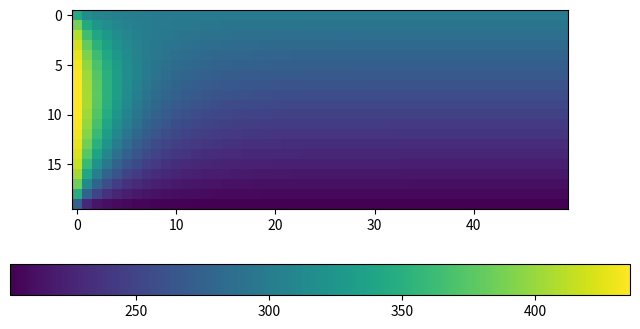
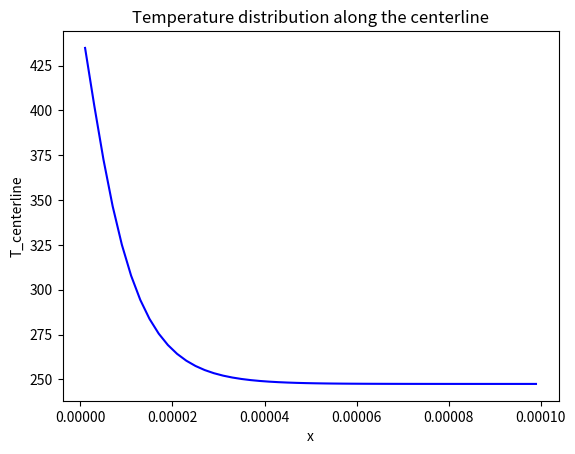

Here is the Python script that generated these plots, in order:
import numpy as np
import sympy as sym
import math
import matplotlib.pyplot as plt

# initial Input
k = 0.6 # W/(mK)
rho = 1e3 # kg/m3
Cp = 4181 # J/kgK
umax = 0.01 # m/s
xcell = 50
ycell = 20
dx = 100e-6/xcell
dy = 20e-6/ycell
TWs = 200
TWw = 450
TWn = 300

# Define variables
T, Tw, Tn, Te, Ts, y, u = sym.symbols('T, Tw, Tn, Te, Ts, y, u')

#Define velocity function
h = umax*(1-(2*y/20e-6)**2)
h = sym.lambdify(y,h,'numpy')

# Define discretized equations
# Because we have 4 boundaries. 4 corners, and 1 center => we got 9 equations below
U = (k/dx)*((Te - T)/dx - (T - Tw)/dx) + (k/dy)*((Tn - T)/dy - (T - Ts)/dy) - (rho*Cp*u/dx)*((Te + T)/2 - (T + Tw)/2) #1
W = (k/dx)*((Te - T)/dx - (T - Tw)/(0.5*dx)) + (k/dy)*((Tn - T)/dy - (T - Ts)/dy) - (rho*Cp*u/dx)*((Te + T)/2 - Tw) #2
S = (k/dx)*((Te - T)/dx - (T - Tw)/dx) + (k/dy)*((Tn - T)/dy - (T - Ts)/(0.5*dy)) - (rho*Cp*u/dx)*((Te + T)/2 - (T + Tw)/2) #3
N = (k/dx)*((Te - T)/dx - (T - Tw)/dx) + (k/dy)*((Tn - T)/(0.5*dy) - (T - Ts)/dy) - (rho*Cp*u/dx)*((Te + T)/2 - (T + Tw)/2) #4
E = -(k/dx)*((T - Tw)/dx) - (rho*Cp*u/dx)*(T - (T+Tw)/2) +(k/dy)*(Tn - T)/dy - (k/dy)*(T-Ts)/dy

SW = S + W - U #6
NW = N + W - U #7
SE = -(k/dx)*((T - Tw)/dx) - (rho*Cp*u/dx)*(T - (T+Tw)/2) + k*(Tn - T)/dy - k*(T-Ts)/(dy/2) #8
NE = -(k/dx)*((T - Tw)/dx) - (rho*Cp*u/dx)*(T - (T+Tw)/2) + k*(Tn - T)/(dy/2) - k*(T-Ts)/dy #9

# Create a coefficient matrix, a free coefficient matrix, a Velocity matrix
A = np.zeros((xcell*ycell,xcell*ycell))
b = np.zeros((xcell*ycell,1))

u_ma = np.zeros((xcell*ycell,1))
for i in range(ycell):
    for j in range(xcell*i,xcell+xcell*i):
        u_ma[j] = h(-ycell*dy/2 + dy/2 + dy*i)

# Identify the order of each cell
sw = 0
se = xcell-1
nw = xcell*(ycell-1)
ne = xcell*ycell-1
# For cell 1 from the southewest
f = sym.lambdify([T, Tw, Tn, Te, Ts, u], SW, 'numpy')
A[sw,sw]=f(1,0,0,0,0, u_ma[sw])
A[sw,sw+1]=f(0,0,0,1,0,u_ma[sw])
A[sw,sw+xcell]=f(0,0,1,0,0,u_ma[sw])
b[sw]= -f(0,TWw,0,0,TWs,u_ma[sw])
# For cell 50 from the southeast
f = sym.lambdify([T, Tw, Tn, Te, Ts, u], SE, 'numpy')
A[se,se]=f(1,0,0,0,0,u_ma[se])
A[se,se-1]=f(0,1,0,0,0,u_ma[se])
A[se,se+xcell]=f(0,0,1,0,0,u_ma[se])
b[se]= -f(0,0,0,0,TWs,u_ma[se])
# For cell 50*19+1 from the northwest
f = sym.lambdify([T, Tw, Tn, Te, Ts, u], NW, 'numpy')
A[nw,nw]=f(1,0,0,0,0,u_ma[nw])
A[nw,nw+1]=f(0,0,0,1,0,u_ma[nw])
A[nw,nw-xcell]=f(0,0,0,0,1,u_ma[nw])
b[nw]= -f(0,TWw,TWn,0,0,u_ma[nw])
# For cell 50*20 from the northeast
f = sym.lambdify([T, Tw, Tn, Te, Ts, u], NE, 'numpy')
A[ne,ne]=f(1,0,0,0,0,u_ma[ne])
A[ne,ne-1]=f(0,1,0,0,0,u_ma[ne])
A[ne,ne-xcell]=f(0,0,0,0,1,u_ma[ne])
b[ne]= -f(0,0,TWn,0,0,u_ma[ne])
# For cell from 2 to 50-1 from the south
f = sym.lambdify([T, Tw, Tn, Te, Ts, u], S, 'numpy')
list_s= list(range(1,xcell-1))
for i, j in zip(list_s,list_s):
    A[i,j-1]=f(0,1,0,0,0,u_ma[i])
    A[i, j] =f(1,0,0,0,0,u_ma[i])
    A[i,j+1]=f(0,0,0,1,0,u_ma[i])
    A[i,j+xcell]=f(0,0,1,0,0,u_ma[i])
    b[i]= -f(0,0,0,0,TWs,u_ma[i])
# For cell from 1+50j (j=1,18) from the west
f = sym.lambdify([T, Tw, Tn, Te, Ts, u], W, 'numpy')
list_w = [i for i in range(1,xcell*ycell-xcell) if i % xcell == 0]
for i, j in zip(list_w, list_w):
    A[i,j]=f(1,0,0,0,0,u_ma[i])
    A[i,j+1]=f(0,0,0,1,0,u_ma[i])
    A[i,j+xcell]=f(0,0,1,0,0,u_ma[i])
    A[i,j-xcell]=f(0,0,0,0,1,u_ma[i])
    b[i]= -f(0,TWw,0,0,0,u_ma[i])
# For cell 50+50*j (j=1,18) from the east
f = sym.lambdify([T, Tw, Tn, Te, Ts, u], E, 'numpy')
list_e = np.array([i for i in range(2*xcell,xcell*ycell) if i % xcell == 0]) - 1
for i, j in zip(list_e, list_e):
    A[i,j]=f(1,0,0,0,0,u_ma[i])
    A[i,j-1]=f(0,1,0,0,0,u_ma[i])
    A[i,j+xcell]=f(0,0,1,0,0,u_ma[i])
    A[i,j-xcell]=f(0,0,0,0,1,u_ma[i])
    b[i]= -f(0,0,0,0,0,u_ma[i])
# For cell from 1+50*19 to 50*20 from the north
f = sym.lambdify([T, Tw, Tn, Te, Ts, u], N, 'numpy')
list_n = list(range(xcell*(ycell-1)+1,xcell*ycell-1))
for i, j in zip(list_n, list_n):
    A[i,j]=f(1,0,0,0,0,u_ma[i])
    A[i,j-1]=f(0,1,0,0,0,u_ma[i])
    A[i,j+1]=f(0,0,0,1,0,u_ma[i])
    A[i,j-xcell]=f(0,0,0,0,1,u_ma[i])
    b[i]= -f(0,0,TWn,0,0,u_ma[i])
# For the entire cells excluding the cells along the boundary
list = list(range(xcell*ycell))
for i in [sw,se,nw,ne]:
    list.remove(i)
for e in list_w:
    if e in list:
        list.remove(e)
for e in list_s:
    if e in list:
        list.remove(e)
for e in list_n:
    if e in list:
        list.remove(e)
for e in list_e:
    if e in list:
        list.remove(e)

f = sym.lambdify([T, Tw, Tn, Te, Ts, u], U, 'numpy')
for i, j in zip(list, list):
    A[i,j]=f(1,0,0,0,0,u_ma[i])
    A[i,j-1]=f(0,1,0,0,0,u_ma[i])
    A[i,j+1]=f(0,0,0,1,0,u_ma[i])
    A[i,j+xcell]=f(0,0,1,0,0,u_ma[i])
    A[i,j-xcell]=f(0,0,0,0,1,u_ma[i])
    b[i]= -f(0,0,0,0,0,u_ma[i])

# Solve the linear equation AX=b
X = np.linalg.pinv(A)@b
#print(X)

# Rearrange X(1000x1) to Y(20x50) 
Y = np.zeros((ycell,xcell))
L = [i for i in range(ycell)]
L.reverse()
for i in L:
    for j in range(xcell):
        Y[i,j] = X[xcell*(ycell-1-i)+j]
print('Y',Y)

# Rearrange Velocity matrix (1000x1) to (20x50)
V = np.zeros((ycell,xcell))
L = [i for i in range(ycell)]
L.reverse()
for i in L:
    for j in range(xcell):
        V[i,j] = u_ma[xcell*(ycell-1-i)+j]
#print('V',V)

# Plotting contour
an_image = plt.imshow(Y)#, cmap=plt.cm.get_cmap('Greens', 1000))
plt.colorbar(an_image, shrink = 1.25, orientation = 'horizontal')
plt.show()
#an_image1 = plt.imshow(V)#, cmap=plt.cm.get_cmap('Greens', 1000))
#plt.colorbar(an_image1, shrink = 1.25, orientation = 'horizontal')
#plt.show()


# Plot temperature along the centerline versus x
X = []
for i in range(xcell):
    X.append(0.5*dx + dx*i)
T = []
for j in range(xcell):
    y_center = int(0.5*ycell)
    T.append(Y[y_center, j])

plt.plot(X, T, 'b')
plt.title('Temperature distribution along the centerline')
plt.xlabel('x')
plt.ylabel('T_centerline')
plt.show()

# Export to xlsx file
#import pandas as pd
#df = pd.DataFrame(Y)
#df.to_excel(excel_writer = "C:/Users/DELL/Desktop/Temperature Distribution.xlsx")
